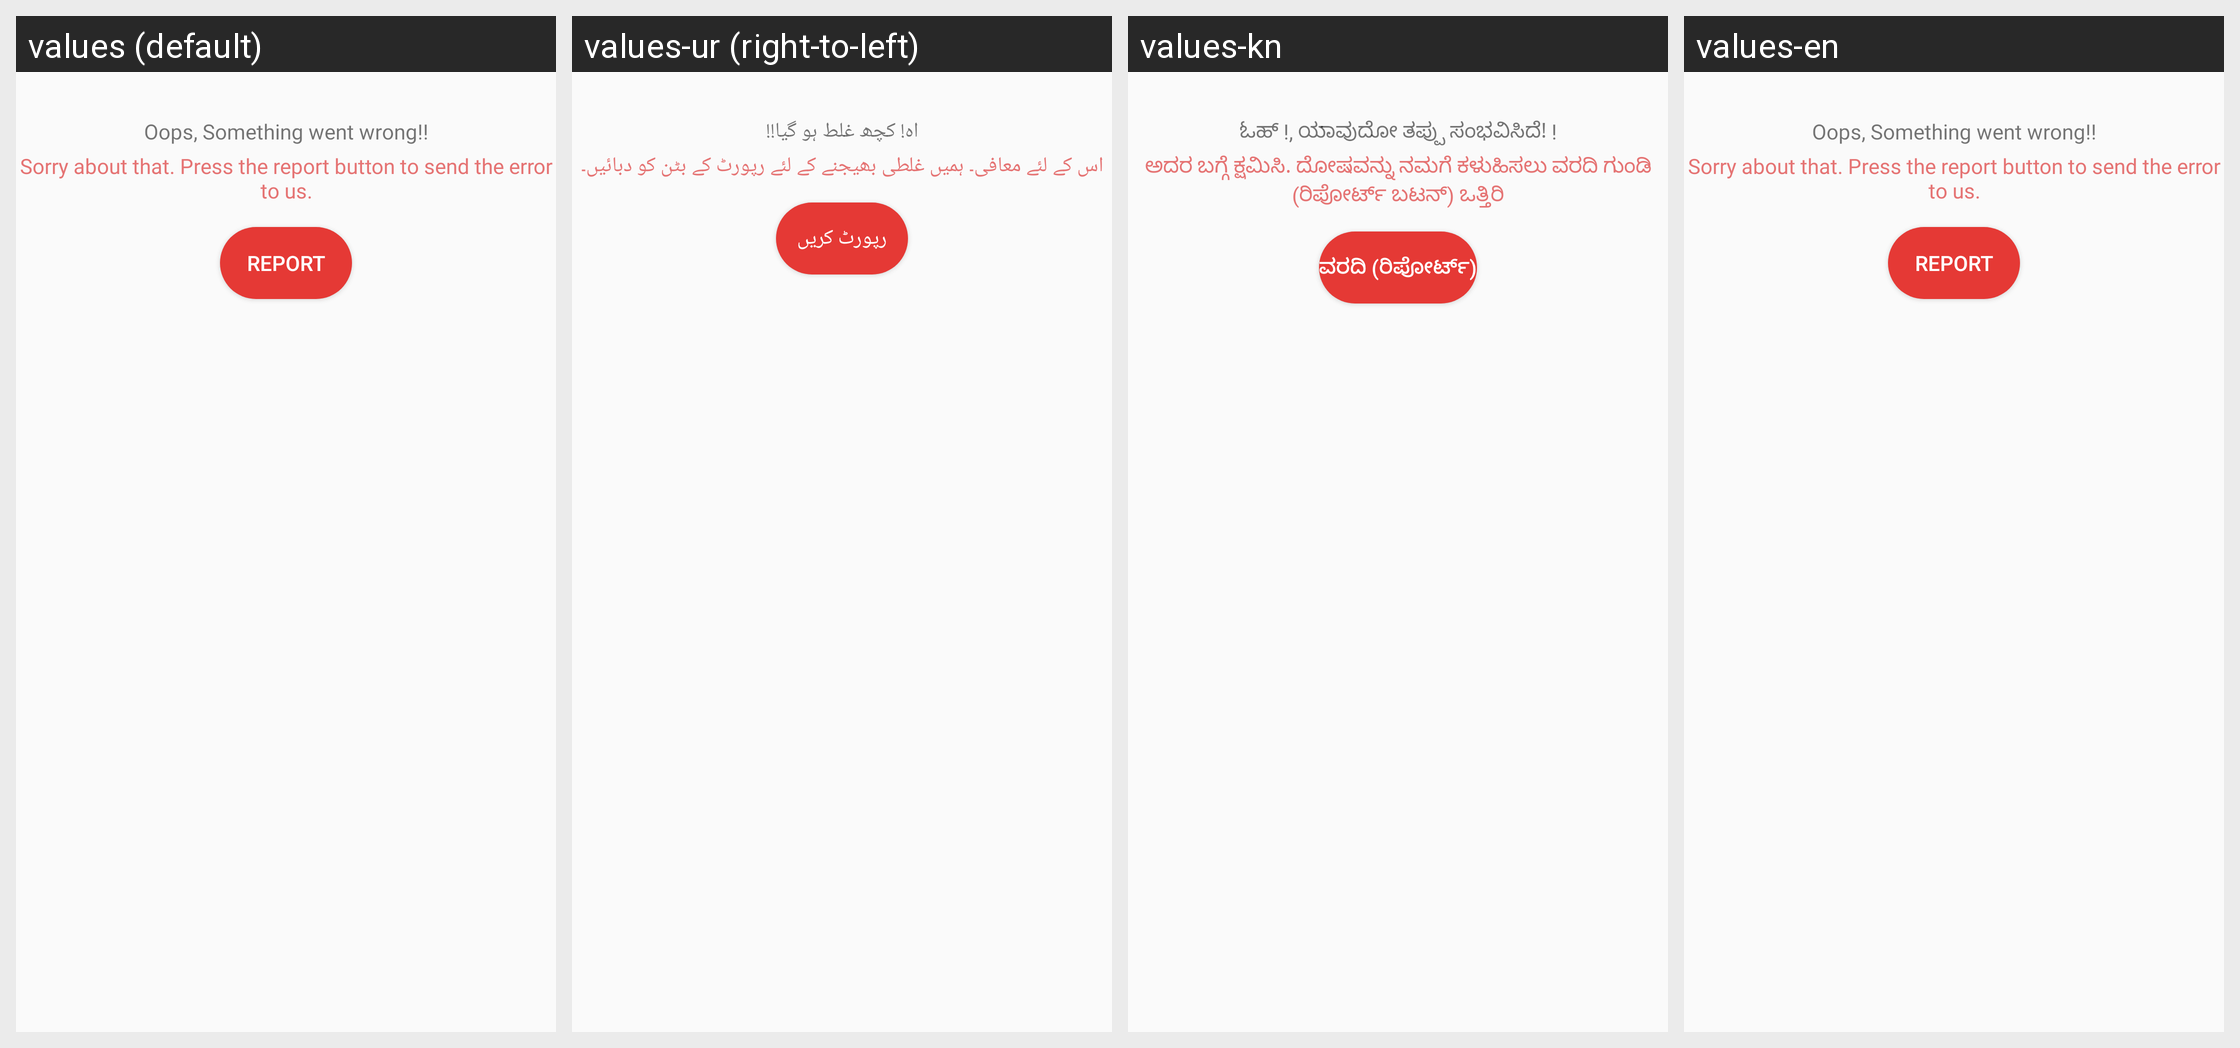

For this localized Android screen grid, give each drawn string resource with its value in every locale shown.
Android screen res/layout/activity_catcho_new.xml rendered under 4 locales, left to right: values (default), values-ur (right-to-left), values-kn, values-en. Device: Nexus 5 (rendered at 1080×1920; each locale shown at half size, 540×960, under a caption strip naming it); theme AppTheme.
Other locales in the repository, not shown: values-as, values-bn, values-gu, values-hi, values-mr, values-or, values-pa, values-ta, values-te.
Strings drawn on this screen, with the default value and each locale's value (text and hints the layout hard-codes, and strings that could not be matched under every locale, appear in the picture but are not listed):

oops_something_went_wrong
  values: Oops, Something went wrong!!
  values-ur: اہ! کچھ غلط ہو گیا!!
  values-kn: ಓಹ್ !, ಯಾವುದೋ ತಪ್ಪು ಸಂಭವಿಸಿದೆ! !
  values-en: Oops, Something went wrong!!

sorry_about_that_press_the_report_button_to_send_the_error_to_us
  values: Sorry about that. Press the report button to send the error to us.
  values-ur: اس کے لئے معافی۔ ہمیں غلطی بھیجنے کے لئے رپورٹ کے بٹن کو دبائیں۔
  values-kn: ಅದರ ಬಗ್ಗೆ ಕ್ಷಮಿಸಿ. ದೋಷವನ್ನು ನಮಗೆ ಕಳುಹಿಸಲು ವರದಿ ಗುಂಡಿ (ರಿಪೋರ್ಟ್ ಬಟನ್) ಒತ್ತಿರಿ
  values-en: Sorry about that. Press the report button to send the error to us.

report
  values: Report
  values-ur: رپورٹ کریں
  values-kn: ವರದಿ (ರಿಪೋರ್ಟ್)
  values-en: Report
